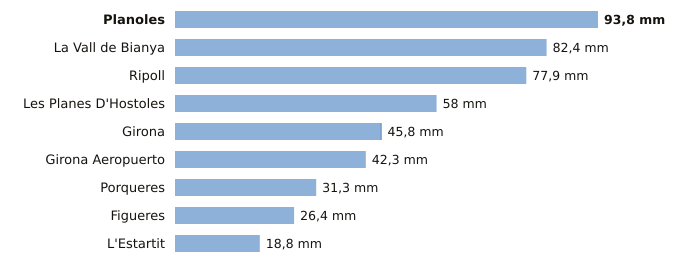

The data file committed next to this chart (first rows):
estacion, provincia, indicativo, mm_6_dias_anteriores, mm_hoy, mm_7_dias, horas_de_hoy
Planoles, Girona, 0320I, 93.8, 0.0, 93.8, 1
La Vall de Bianya, Girona, 0394X, 82.4, 0.0, 82.4, 1
Ripoll, Girona, 0324A, 77.9, 0.0, 77.9, 1
Les Planes D'Hostoles, Girona, 0360X, 58.0, 0.0, 58.0, 1
Girona, Girona, 0370E, 45.6, 0.2, 45.8, 1
Girona Aeropuerto, Girona, 0367, 42.3, 0.0, 42.3, 1
Porqueres, Girona, 0372C, 31.3, 0.0, 31.3, 1
Figueres, Girona, 0429X, 26.4, 0.0, 26.4, 1
L'Estartit, Girona, 0385X, 18.8, 0.0, 18.8, 1
